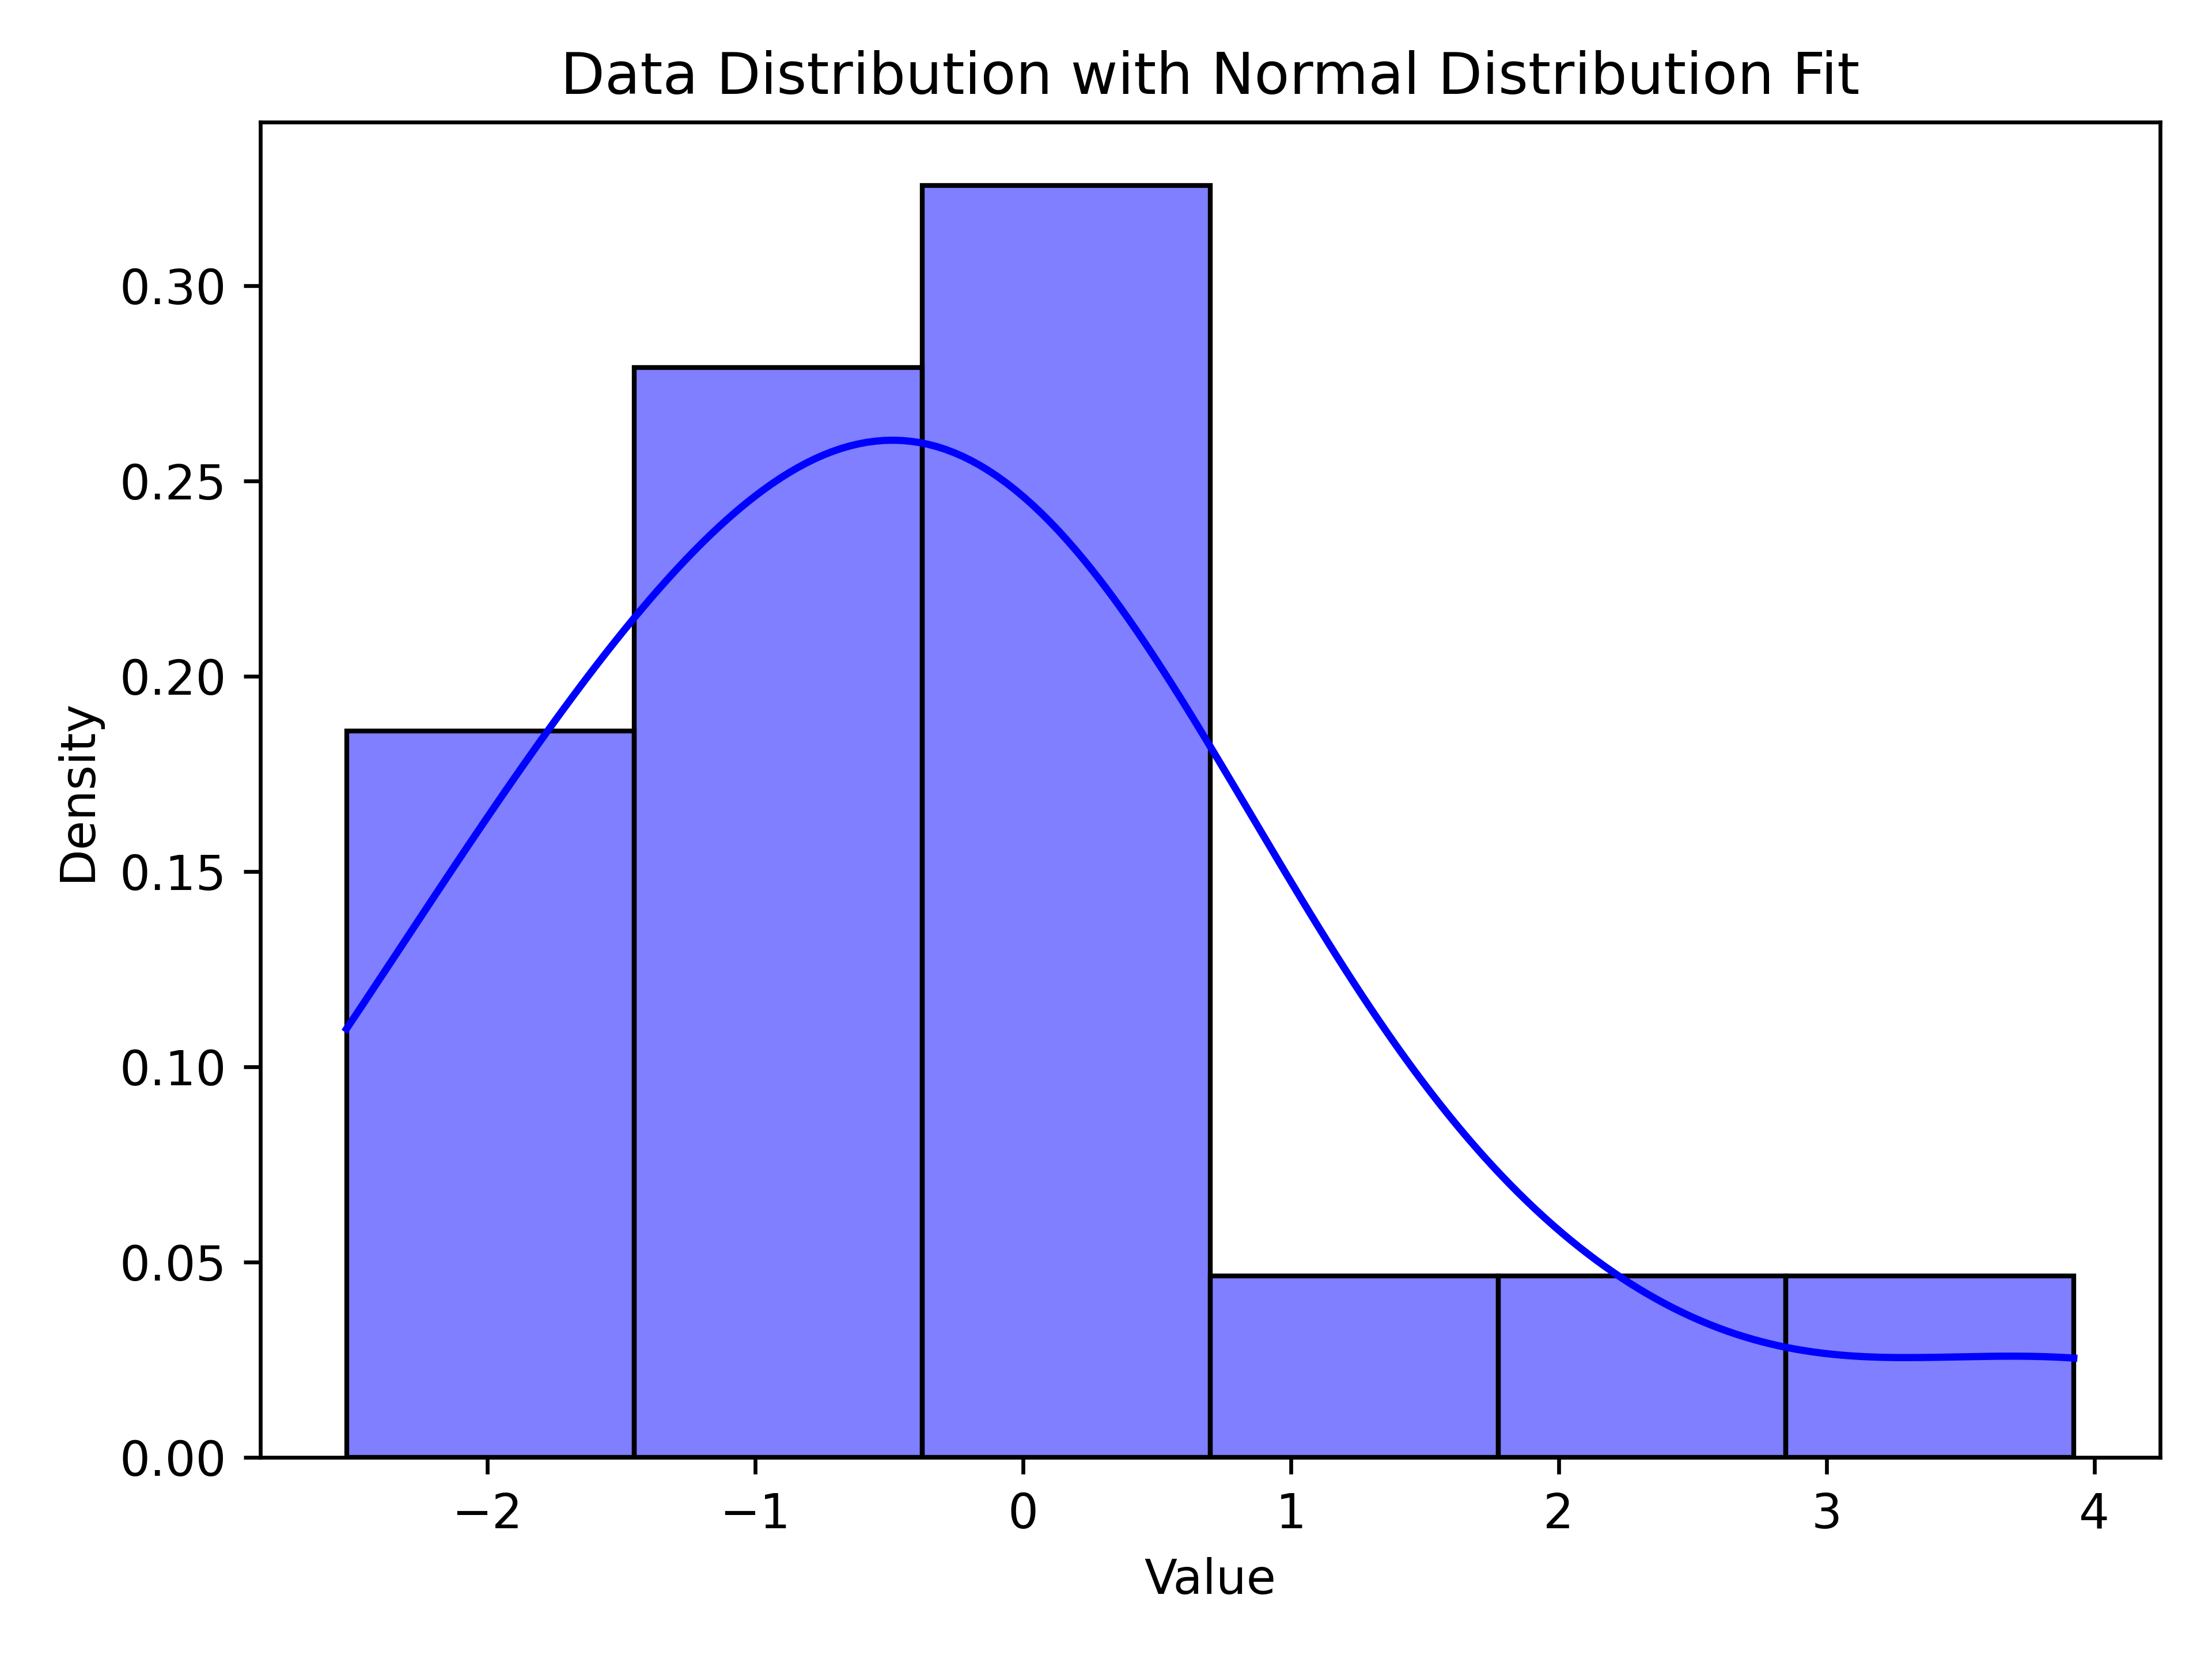

Write the Python code that produced this figure.
from statsmodels.stats.diagnostic import lilliefors
import matplotlib.pyplot as plt
import seaborn as sns

data = [0.23111172096338664, -1.0788096613719298, -0.35667494393873245, 0.5596157879354227, 3.9233585150918917,
        0.4382549309311553, -2.5257286443082556, -0.8675005677047231, -0.6931471805599453, 1.1631508098056809,
        -1.8971199848858813, -0.7133498878774648, -0.05129329438755058, -1.4271163556401458, 0.3148107398400336,
        -1.7719568419318752, 1.9430489167742813, -2.3025850929940455, -0.06187540371808753, -0.9675840262617056]

# Lilliefors 检验
statistic, p_value = lilliefors(data)

# 输出统计量和p值
print(f"Lilliefors 检验统计量: {statistic}")
print(f"Lilliefors 检验的 p 值: {p_value}")

# 绘制数据的直方图和正态分布拟合
sns.histplot(data, kde=True, stat='density', color='blue', label='Data Histogram')
plt.title('Data Distribution with Normal Distribution Fit')
plt.xlabel('Value')
plt.ylabel('Density')
plt.tight_layout()
plt.savefig(r'Lillefors test.png', dpi=600)
plt.show()
